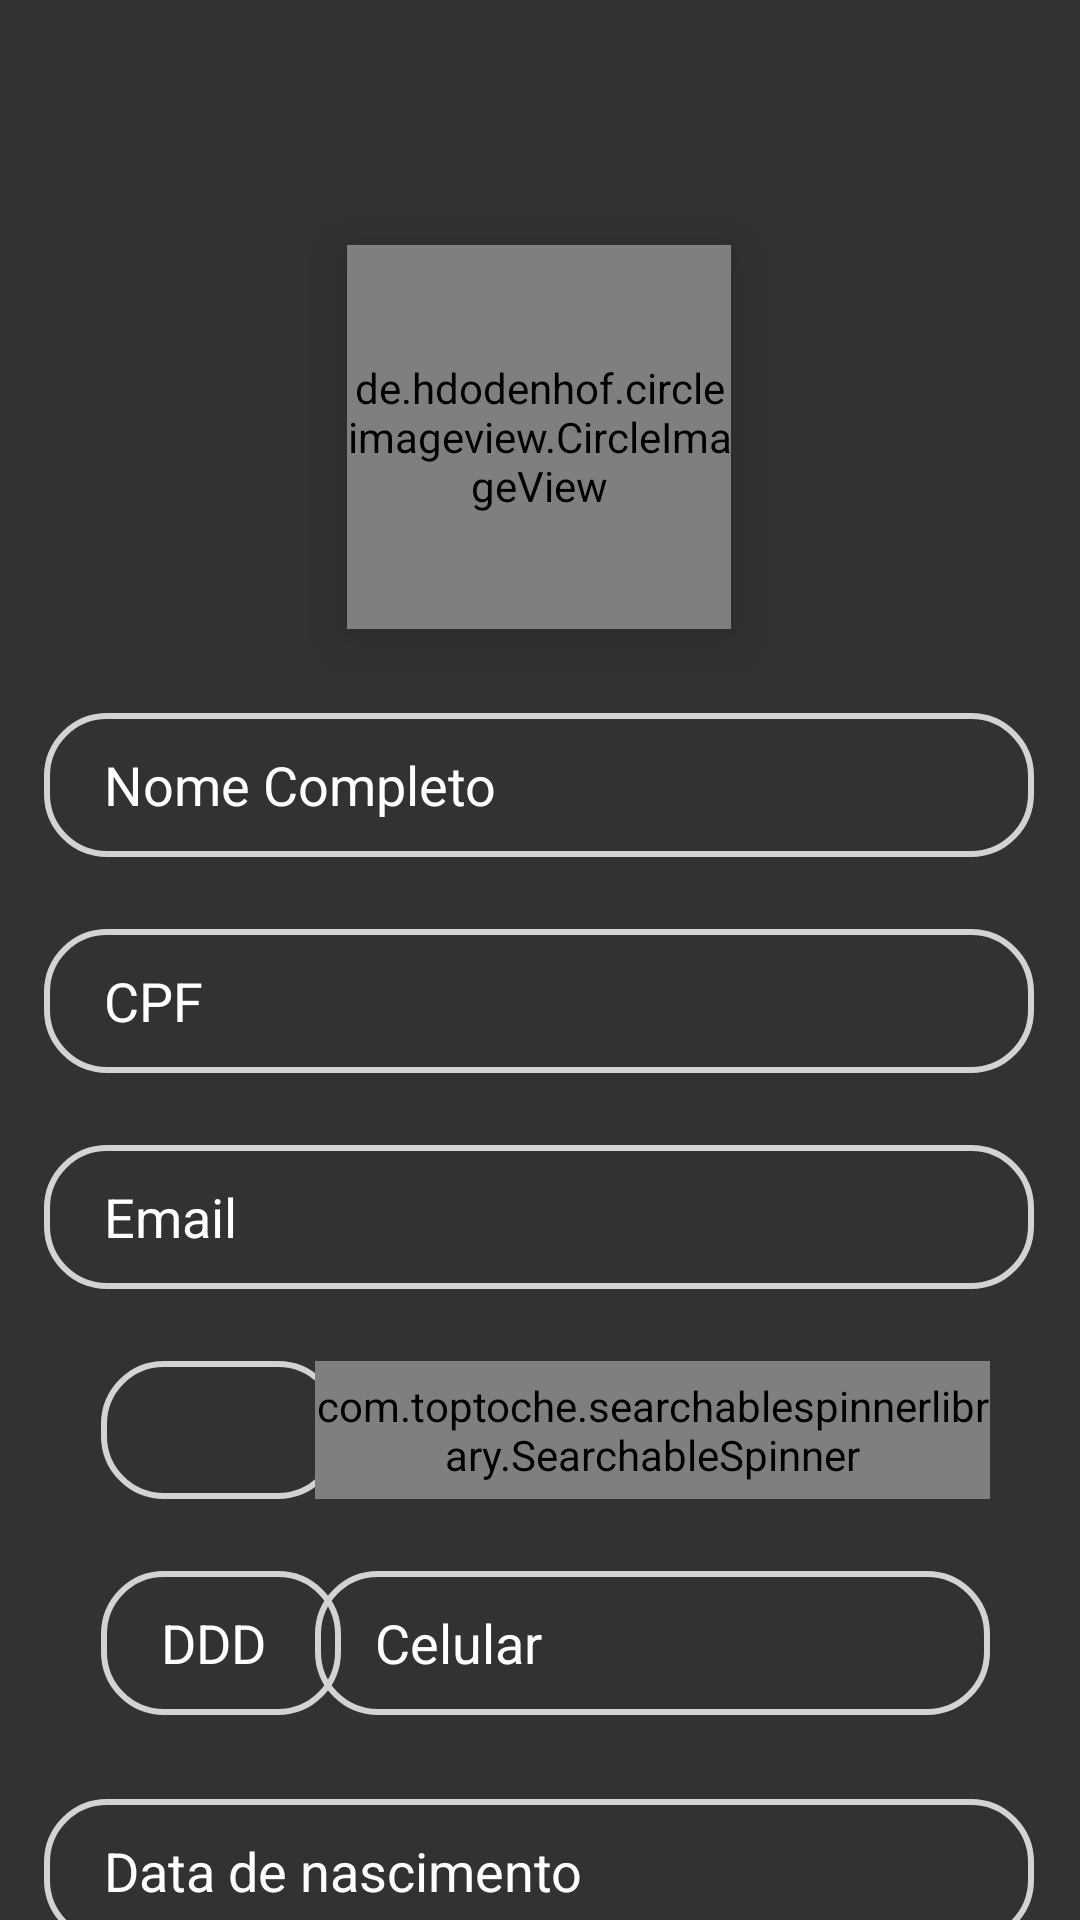

Write the Android layout XML for this screen, with the resource values it uses.
<!-- AndroidManifest.xml: application theme Theme.Miaudota -->
<!-- res/layout/activity_edit_profile.xml -->
<?xml version="1.0" encoding="utf-8"?>
<androidx.core.widget.NestedScrollView xmlns:android="http://schemas.android.com/apk/res/android"
    xmlns:app="http://schemas.android.com/apk/res-auto"
    xmlns:tools="http://schemas.android.com/tools"
    android:layout_width="match_parent"
    android:layout_height="match_parent"
    android:background="@color/mainBackground"
    android:layout_margin="0dp">

<androidx.constraintlayout.widget.ConstraintLayout
    android:layout_width="match_parent"
    android:layout_height="match_parent"
    android:background="@color/mainBackground"
    tools:context=".Controllers.EditProfile">

    <de.hdodenhof.circleimageview.CircleImageView
        android:id="@+id/profilePictureEdit"
        android:layout_width="128dp"
        android:layout_height="128dp"
        android:scaleType="centerCrop"
        android:src="@drawable/profile_placeholder"
        android:translationZ="10dp"
        app:civ_border_color="@null"
        app:civ_border_width="0dp"
        app:layout_constraintBottom_toBottomOf="parent"
        app:layout_constraintEnd_toEndOf="parent"
        app:layout_constraintHorizontal_bias="0.498"
        app:layout_constraintStart_toStartOf="parent"
        app:layout_constraintTop_toTopOf="parent"
        app:layout_constraintVertical_bias="0.124" />

    <ImageButton
        android:id="@+id/btnProfilePictureEdit"
        android:layout_width="42dp"
        android:layout_height="40dp"
        android:background="@drawable/btn_circle_background"
        android:src="@drawable/ic_edit_picture"
        android:textColor="@color/mainText"
        android:textColorHint="@color/mainText"
        android:textSize="16sp"
        android:textStyle="bold"
        android:translationZ="20dp"
        app:layout_constraintBottom_toBottomOf="parent"
        app:layout_constraintEnd_toEndOf="parent"
        app:layout_constraintHorizontal_bias="0.615"
        app:layout_constraintStart_toStartOf="parent"
        app:layout_constraintTop_toTopOf="parent"
        app:layout_constraintVertical_bias="0.251" />

    <EditText
        android:id="@+id/nomeProfileEdit"
        android:layout_width="330dp"
        android:layout_height="wrap_content"
        android:layout_marginTop="28dp"
        android:autofillHints="name"
        android:background="@drawable/edit_text_bg"
        android:hint="@string/nome_completo"
        android:inputType="textPersonName"
        android:minHeight="48dp"
        android:paddingStart="20dp"
        android:paddingTop="10dp"
        android:paddingEnd="20dp"
        android:paddingBottom="10dp"
        android:textColor="@color/mainText"
        android:textColorHint="@color/mainText"
        app:layout_constraintEnd_toEndOf="parent"
        app:layout_constraintHorizontal_bias="0.491"
        app:layout_constraintStart_toStartOf="parent"
        app:layout_constraintBottom_toTopOf="@+id/btnUpdate"
        app:layout_constraintTop_toBottomOf="@+id/profilePictureEdit"
        app:layout_constraintVertical_bias="0.0" />

    <EditText
        android:id="@+id/cpfProfileEdit"
        android:layout_width="330dp"
        android:layout_height="wrap_content"
        android:layout_marginTop="24dp"
        android:autofillHints="null"
        android:background="@drawable/edit_text_bg"
        android:hint="@string/numero_do_cpf"
        android:inputType="number"
        android:minHeight="48dp"
        android:paddingStart="20dp"
        android:paddingTop="10dp"
        android:paddingEnd="20dp"
        android:paddingBottom="10dp"
        android:textColor="@color/mainText"
        android:textColorHint="@color/mainText"
        app:layout_constraintBottom_toTopOf="@+id/emailProfileEdit"
        app:layout_constraintEnd_toEndOf="parent"
        app:layout_constraintHorizontal_bias="0.493"
        app:layout_constraintStart_toStartOf="parent"
        app:layout_constraintTop_toBottomOf="@+id/nomeProfileEdit" />

    <EditText
        android:id="@+id/emailProfileEdit"
        android:layout_width="330dp"
        android:layout_height="wrap_content"
        android:layout_marginTop="24dp"
        android:autofillHints="emailAddress"
        android:background="@drawable/edit_text_bg"
        android:hint="@string/email"
        android:inputType="textEmailAddress"
        android:minHeight="48dp"
        android:paddingStart="20dp"
        android:paddingTop="10dp"
        android:paddingEnd="20dp"
        android:paddingBottom="10dp"
        android:textColor="@color/mainText"
        android:textColorHint="@color/mainText"
        app:layout_constraintEnd_toEndOf="parent"
        app:layout_constraintHorizontal_bias="0.493"
        app:layout_constraintStart_toStartOf="parent"
        app:layout_constraintTop_toBottomOf="@+id/cpfProfileEdit" />


    <Spinner
        android:id="@+id/ufProfileEdit"
        android:layout_width="80dp"
        android:layout_height="46dp"
        android:layout_marginTop="24dp"
        android:background="@drawable/edit_text_bg"
        android:textColor="@color/mainText"
        android:textColorHint="@color/mainText"
        android:theme="@style/SpinnerTheme"
        app:layout_constraintEnd_toEndOf="parent"
        app:layout_constraintHorizontal_bias="0.12"
        app:layout_constraintStart_toStartOf="parent"
        app:layout_constraintTop_toBottomOf="@+id/emailProfileEdit" />

    <com.toptoche.searchablespinnerlibrary.SearchableSpinner
        android:id="@+id/cidadeProfileEdit"
        android:layout_width="225dp"
        android:layout_height="46dp"
        android:layout_marginTop="24dp"
        android:background="@drawable/edit_text_bg"
        android:minHeight="48dp"
        android:textColor="@color/mainText"
        android:textColorHint="@color/mainText"
        android:theme="@style/SpinnerTheme"
        app:layout_constraintEnd_toEndOf="parent"
        app:layout_constraintHorizontal_bias="0.779"
        app:layout_constraintStart_toStartOf="parent"
        app:layout_constraintTop_toBottomOf="@+id/emailProfileEdit" />

    <EditText
        android:id="@+id/dddProfileEdit"
        android:layout_width="80dp"
        android:layout_height="wrap_content"
        android:layout_marginTop="24dp"
        android:background="@drawable/edit_text_bg"
        android:hint="DDD"
        android:inputType="number"
        android:minHeight="48dp"
        android:paddingStart="20dp"
        android:paddingTop="10dp"
        android:paddingEnd="20dp"
        android:paddingBottom="10dp"
        android:textColor="@color/mainText"
        android:textColorHint="@color/mainText"
        app:layout_constraintEnd_toEndOf="parent"
        app:layout_constraintHorizontal_bias="0.12"
        app:layout_constraintStart_toStartOf="parent"
        app:layout_constraintTop_toBottomOf="@+id/ufProfileEdit" />

    <EditText
        android:id="@+id/numCelularProfileEdit"
        android:layout_width="225dp"
        android:layout_height="wrap_content"
        android:layout_marginTop="24dp"
        android:background="@drawable/edit_text_bg"
        android:hint="Celular"
        android:inputType="number"
        android:maxLength="10"
        android:minHeight="48dp"
        android:paddingStart="20dp"
        android:paddingTop="10dp"
        android:paddingEnd="20dp"
        android:paddingBottom="10dp"
        android:textColor="@color/mainText"
        android:textColorHint="@color/mainText"
        app:layout_constraintBottom_toBottomOf="@+id/btnDataNascimentoProfileEdit"
        app:layout_constraintEnd_toEndOf="parent"
        app:layout_constraintHorizontal_bias="0.779"
        app:layout_constraintStart_toStartOf="parent"
        app:layout_constraintTop_toBottomOf="@+id/cidadeProfileEdit"
        app:layout_constraintVertical_bias="0.0" />

    <EditText
        android:id="@+id/ajusteInvisivel"
        android:layout_width="330dp"
        android:layout_height="wrap_content"
        android:layout_marginTop="15dp"
        android:layout_marginBottom="6dp"
        android:autofillHints="null"
        android:background="@drawable/edit_text_bg"
        android:clickable="false"
        android:cursorVisible="false"
        android:focusable="false"
        android:focusableInTouchMode="false"
        android:minHeight="48dp"
        android:paddingStart="20dp"
        android:paddingTop="10dp"
        android:paddingEnd="20dp"
        android:paddingBottom="10dp"
        android:textColor="@color/mainText"
        android:textColorHint="@color/mainText"
        android:visibility="invisible"
        app:layout_constraintBottom_toBottomOf="parent"
        app:layout_constraintEnd_toEndOf="parent"
        app:layout_constraintStart_toStartOf="parent"
        app:layout_constraintTop_toBottomOf="@+id/btnUpdate" />

    <EditText
        android:id="@+id/btnDataNascimentoProfileEdit"
        android:layout_width="330dp"
        android:layout_height="wrap_content"
        android:layout_marginTop="28dp"
        android:layout_marginBottom="24dp"
        android:autofillHints="null"
        android:background="@drawable/edit_text_bg"
        android:clickable="false"
        android:cursorVisible="false"
        android:focusable="false"
        android:focusableInTouchMode="false"
        android:hint="Data de nascimento"
        android:inputType="date"
        android:minHeight="48dp"
        android:paddingStart="20dp"
        android:paddingTop="10dp"
        android:paddingEnd="20dp"
        android:paddingBottom="10dp"
        android:textColor="@color/mainText"
        android:textColorHint="@color/mainText"
        app:layout_constraintBottom_toTopOf="@+id/btnUpdate"
        app:layout_constraintEnd_toEndOf="parent"
        app:layout_constraintHorizontal_bias="0.493"
        app:layout_constraintStart_toStartOf="parent"
        app:layout_constraintTop_toBottomOf="@+id/dddProfileEdit"
        app:layout_constraintVertical_bias="0.0" />

    <Button
        android:id="@+id/btnUpdate"
        android:layout_width="300dp"
        android:layout_height="wrap_content"
        android:layout_marginBottom="68dp"
        android:background="@drawable/button_bg"
        android:text="Atualizar"
        android:textColor="@color/mainText"
        android:textColorHint="@color/mainText"
        android:textSize="16sp"
        android:textStyle="bold"
        app:layout_constraintBottom_toBottomOf="parent"
        app:layout_constraintEnd_toEndOf="parent"
        app:layout_constraintHorizontal_bias="0.495"
        app:layout_constraintStart_toStartOf="parent" />

    <ProgressBar
        android:id="@+id/progressBarPRofileEdit"
        style="?android:attr/progressBarStyleLarge"
        android:layout_width="wrap_content"
        android:layout_height="wrap_content"
        app:layout_constraintBottom_toBottomOf="parent"
        app:layout_constraintEnd_toEndOf="parent"
        app:layout_constraintStart_toStartOf="parent"
        app:layout_constraintTop_toTopOf="parent"
        tools:ignore="MissingConstraints"
        android:indeterminate="true"
        android:indeterminateTintMode="src_atop"
        android:indeterminateTint="@color/bluecachorro"
        android:visibility="invisible"/>

</androidx.constraintlayout.widget.ConstraintLayout>
</androidx.core.widget.NestedScrollView>
<!-- resources referenced by this layout -->
<resources>
  <color name="bluecachorro">#5AB0B4</color>
  <color name="mainBackground">#323232</color>
  <color name="mainText">#ffffff</color>
  <!-- drawable btn_circle_background (drawable) -->
  <?xml version="1.0" encoding="utf-8"?>
  <shape xmlns:android="http://schemas.android.com/apk/res/android">
  
      <size android:width="40dp"  android:height="40dp"/>
      <solid android:color="@color/lighterBackground"/>
  
      <corners android:radius="20dp"/>
  
  </shape>
  <!-- drawable button_bg (drawable) -->
  <?xml version="1.0" encoding="utf-8"?>
  <shape xmlns:android="http://schemas.android.com/apk/res/android">
  
      <corners android:radius="20dp"/>
  
      <solid android:color="@color/colorPrimaryDark"/>
  
  </shape>
  <!-- drawable edit_text_bg (drawable) -->
  <?xml version="1.0" encoding="utf-8"?>
  <shape xmlns:android="http://schemas.android.com/apk/res/android">
      <corners android:radius="20dp"/>
  
      <stroke android:width="2dp"
          android:color="#D3D3D3"/>
  
  </shape>
  <string name="email">Email</string>
  <string name="nome_completo">Nome Completo</string>
  <string name="numero_do_cpf">CPF</string>
  <style name="SpinnerTheme" parent="Theme.AppCompat.Light">
          <item name="android:colorBackground">@color/white</item>
      </style>
  <style name="Theme.Miaudota" parent="Theme.MaterialComponents.DayNight.NoActionBar">
          
          <item name="colorPrimary">@color/colorPrimary</item>
          <item name="colorPrimaryVariant">@color/colorPrimary</item>
          <item name="colorOnPrimary">@color/white</item>
          
          <item name="colorSecondary">@color/teal_200</item>
          <item name="colorSecondaryVariant">@color/teal_700</item>
          <item name="colorOnSecondary">@color/black</item>
          
          <item name="android:statusBarColor" tools:targetApi="l">?attr/colorPrimaryVariant</item>
          
      </style>
  <color name="colorPrimaryDark">#FF4E8D</color>
  <color name="white">#FFFFFFFF</color>
  <color name="colorPrimary">#FF4E8D</color>
  <color name="teal_200">#FF03DAC5</color>
  <color name="teal_700">#FF018786</color>
  <color name="black">#FF000000</color>
</resources>
